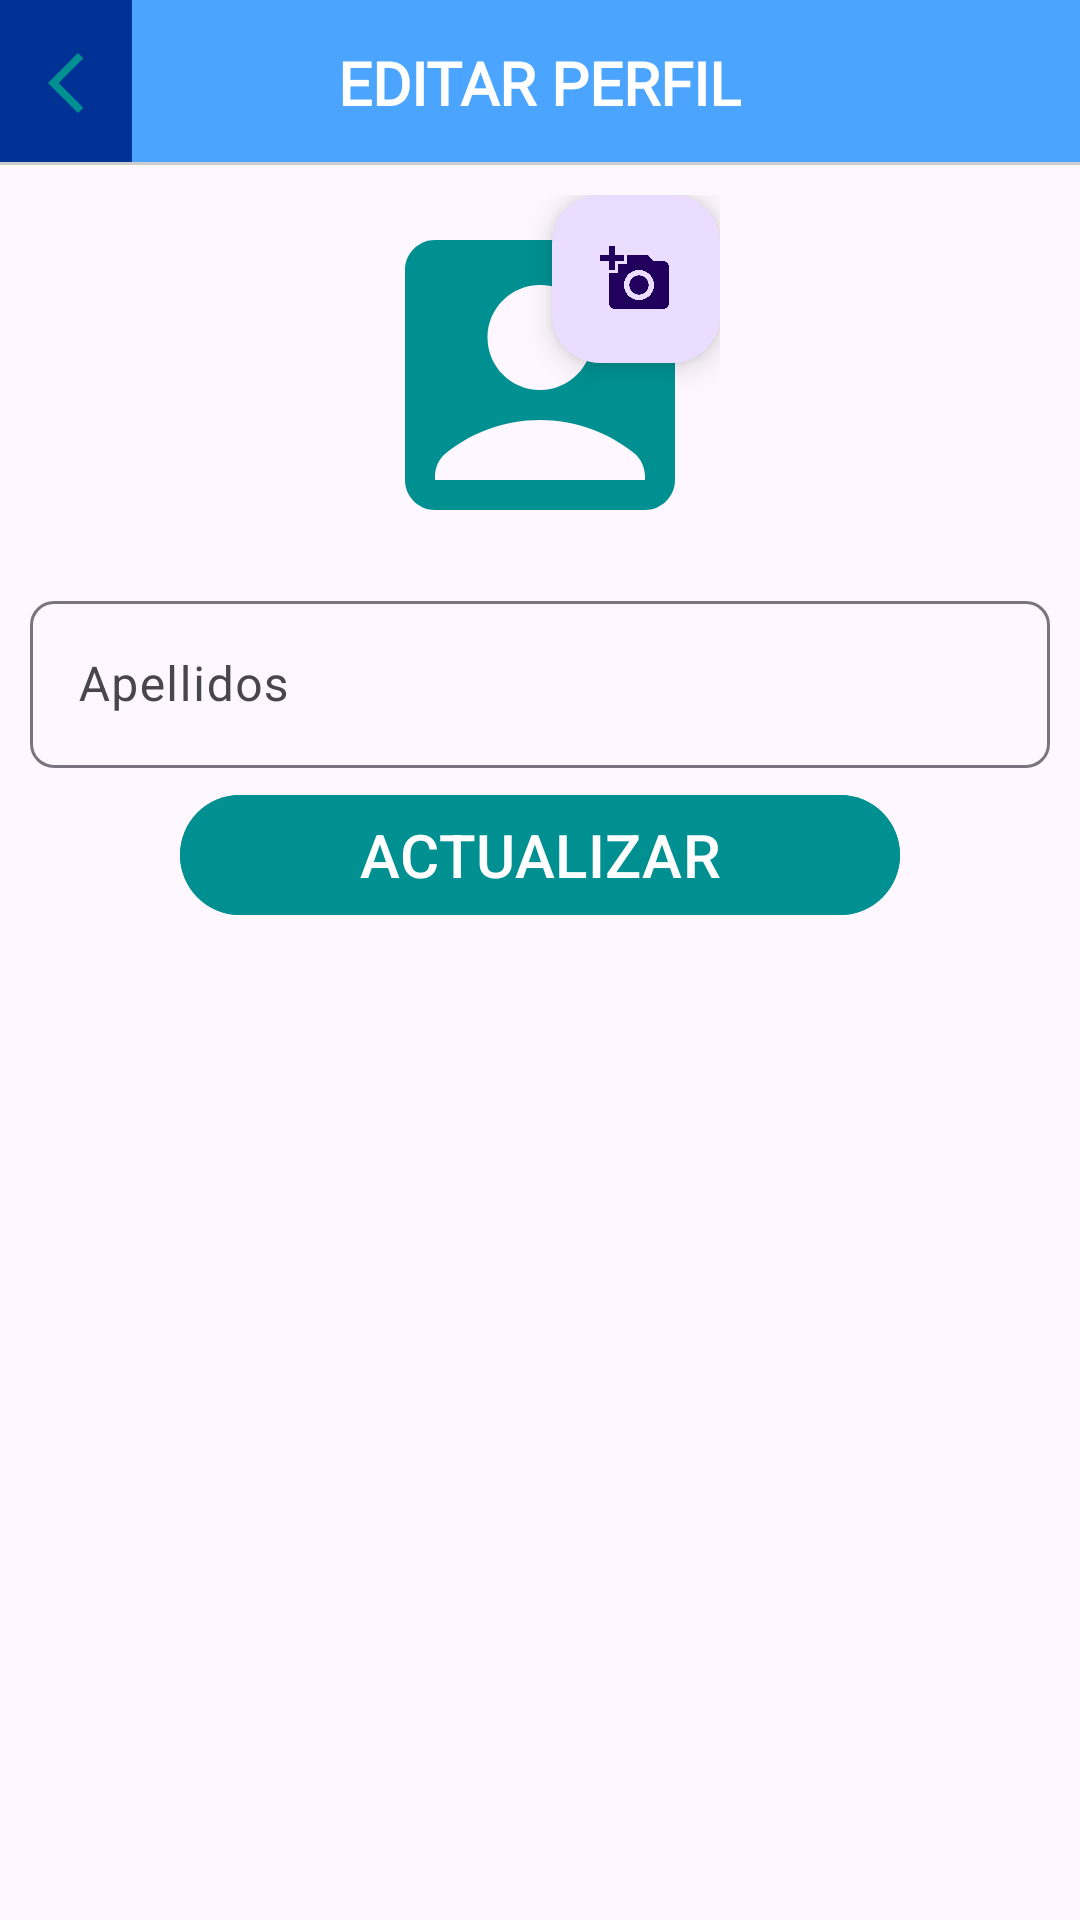

Reconstruct the res/layout file that produces this screen, plus the resources it refers to.
<!-- AndroidManifest.xml: application theme Theme.DocumentManager -->
<!-- res/layout/activity_editar_perfil_admin.xml -->
<?xml version="1.0" encoding="utf-8"?>
<RelativeLayout xmlns:android="http://schemas.android.com/apk/res/android"
    xmlns:app="http://schemas.android.com/apk/res-auto"
    xmlns:tools="http://schemas.android.com/tools"
    android:layout_width="match_parent"
    android:layout_height="match_parent"
    tools:context=".Administrador.EditarPerfilAdmin">

    
    <RelativeLayout
        android:id="@+id/ToolbarRLEditarPA"
        android:layout_width="match_parent"
        android:background="@color/blue"
        android:layout_height="@dimen/m_toolbar_height">

        <ImageButton
            android:id="@+id/Ib_regresar"
            android:src="@drawable/ic_regresar"
            android:background="@color/blueNight"
            android:padding="10dp"
            android:layout_centerVertical="true"
            android:layout_width="wrap_content"
            android:layout_height="@dimen/m_toolbar_height" />

        <TextView
            android:layout_width="wrap_content"
            android:layout_height="wrap_content"
            android:layout_centerInParent="true"
            android:fontFamily="@font/hedvig_serif"
            android:text="@string/Txt_editar_pefil_a"
            android:textAllCaps="true"
            android:textColor="@color/white"
            android:textSize="20dp"
            android:textStyle="bold" />

        <View
            android:background="#cccccc"
            android:layout_alignParentBottom="true"
            android:layout_width="match_parent"
            android:layout_height="1dp"/>


    </RelativeLayout>

    <ScrollView
        android:layout_below="@+id/ToolbarRLEditarPA"
        android:padding="10dp"
        android:layout_width="match_parent"
        android:layout_height="wrap_content">

        <RelativeLayout
            android:layout_width="match_parent"
            android:layout_height="wrap_content">

            <RelativeLayout
                android:id="@+id/perfilRL"
                android:layout_width="120dp"
                android:layout_height="120dp"
                android:layout_centerHorizontal="true">

                
                <androidx.appcompat.widget.AppCompatImageView
                    android:id="@+id/img_perfil_admin"
                    android:layout_width="match_parent"
                    android:layout_height="match_parent"
                    android:src="@drawable/ic_perfil_cuenta"
                    android:scaleType="centerCrop"/>


                
                <com.google.android.material.floatingactionbutton.FloatingActionButton
                    android:id="@+id/FbCambiarImg"
                    android:layout_alignParentEnd="true"
                    android:layout_width="wrap_content"
                    android:layout_height="wrap_content"
                    app:fabSize="mini"
                    android:src="@drawable/ic_cambiar_img"/>

            </RelativeLayout>

            
            <com.google.android.material.textfield.TextInputLayout
                android:id="@+id/TILApellidos"
                android:layout_marginTop="10dp"
                android:layout_below="@id/perfilRL"
                android:layout_width="match_parent"
                android:layout_height="wrap_content"
                app:boxCornerRadiusBottomEnd="8dp"
                app:boxCornerRadiusTopStart="8dp"
                app:boxCornerRadiusTopEnd="8dp"
                app:boxCornerRadiusBottomStart="8dp">

                <EditText
                    android:id="@+id/Et_a_apellidos"
                    android:hint="@string/Et_a_apellidos"
                    android:inputType="textPersonName"
                    android:layout_width="match_parent"
                    android:layout_height="wrap_content"/>


            </com.google.android.material.textfield.TextInputLayout>

            
            <com.google.android.material.button.MaterialButton
                android:id="@+id/Btn_actualizar_info"
                android:text="@string/Btn_actualizar_info"
                android:layout_width="match_parent"
                android:layout_height="wrap_content"
                android:layout_marginStart="50dp"
                android:layout_marginEnd="50dp"
                android:backgroundTint="@color/turquoiseNight"
                android:textSize="20dp"
                android:textAllCaps="true"
                android:layout_marginTop="5dp"
                android:layout_below="@id/TILApellidos">

            </com.google.android.material.button.MaterialButton>


        </RelativeLayout>

    </ScrollView>

</RelativeLayout>
<!-- resources referenced by this layout -->
<resources>
  <color name="blue">#4BA5FF</color>
  <color name="blueNight">#003295</color>
  <color name="turquoiseNight">#009092</color>
  <color name="white">#FFFFFFFF</color>
  <dimen name="m_toolbar_height">55dp</dimen>
  <!-- drawable ic_cambiar_img (drawable) -->
  <vector android:height="24dp" android:tint="#009092"
      android:viewportHeight="24" android:viewportWidth="24"
      android:width="24dp" xmlns:android="http://schemas.android.com/apk/res/android">
      <path android:fillColor="@android:color/white" android:pathData="M3,4V1h2v3h3v2H5v3H3V6H0V4H3zM6,10V7h3V4h7l1.83,2H21c1.1,0 2,0.9 2,2v12c0,1.1 -0.9,2 -2,2H5c-1.1,0 -2,-0.9 -2,-2V10H6zM13,19c2.76,0 5,-2.24 5,-5s-2.24,-5 -5,-5s-5,2.24 -5,5S10.24,19 13,19zM9.8,14c0,1.77 1.43,3.2 3.2,3.2s3.2,-1.43 3.2,-3.2s-1.43,-3.2 -3.2,-3.2S9.8,12.23 9.8,14z"/>
  </vector>
  <!-- drawable ic_perfil_cuenta (drawable) -->
  <vector android:height="24dp" android:tint="#009092"
      android:viewportHeight="24" android:viewportWidth="24"
      android:width="24dp" xmlns:android="http://schemas.android.com/apk/res/android">
      <path android:fillColor="@android:color/white" android:pathData="M19,3H5C3.9,3 3,3.9 3,5v14c0,1.1 0.9,2 2,2h14c1.1,0 2,-0.9 2,-2V5C21,3.9 20.1,3 19,3zM12,6c1.93,0 3.5,1.57 3.5,3.5c0,1.93 -1.57,3.5 -3.5,3.5s-3.5,-1.57 -3.5,-3.5C8.5,7.57 10.07,6 12,6zM19,19H5v-0.23c0,-0.62 0.28,-1.2 0.76,-1.58C7.47,15.82 9.64,15 12,15s4.53,0.82 6.24,2.19c0.48,0.38 0.76,0.97 0.76,1.58V19z"/>
  </vector>
  <!-- drawable ic_regresar (drawable) -->
  <vector android:height="24dp" android:tint="#009092"
      android:viewportHeight="24" android:viewportWidth="24"
      android:width="24dp" xmlns:android="http://schemas.android.com/apk/res/android">
      <path android:fillColor="@android:color/white" android:pathData="M17.77,3.77l-1.77,-1.77l-10,10l10,10l1.77,-1.77l-8.23,-8.23z"/>
  </vector>
  <string name="Btn_actualizar_info">Actualizar</string>
  <string name="Et_a_apellidos">Apellidos</string>
  <string name="Txt_editar_pefil_a">Editar Perfil</string>
  <style name="Theme.DocumentManager" parent="Base.Theme.DocumentManager" />
  <style name="Base.Theme.DocumentManager" parent="Theme.Material3.DayNight.NoActionBar">
          
          
      </style>
</resources>
